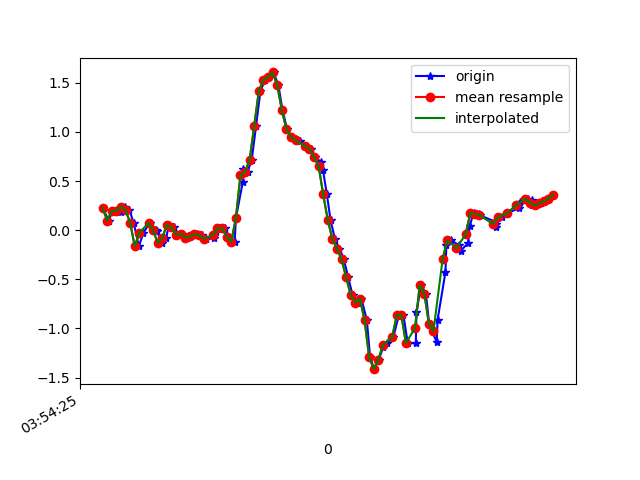

Values plotted in this chart, from the file beside it:
1618199665780, 895328795971396, 0.22915512, 0.3366644, 0.0123143
1618199665807, 895328814958468, 0.09721, -0.05551, 0.04408
1618199665823, 895328833945556, 0.1949, -0.01642, 0.00254
1618199665844, 895328852957380, 0.2084, 0.05933, 0.004984
1618199665859, 895328871944452, 0.1815, -0.174, 0.02942
1618199665877, 895328891275204, 0.2402, -0.108, 0.003762
1618199665897, 895328910319908, 0.2035, -0.1716, 0.04164
1618199665915, 895328929339844, 0.07766, -0.4465, 0.07218
1618199665938, 895328948359748, -0.163, -0.08483, 0.006206
1618199665958, 895328967379652, -0.02741, 0.1302, 0.03675
1618199665985, 895328986477954, 0.074, -0.4061, 0.07096
1618199666014, 895329005554146, 0.001913, 0.08499, -0.01579
1618199666016, 895329024577762, -0.00786, 0.333, 0.008649
1618199666039, 895329043601346, -0.1276, -0.05062, 0.03186
1618199666056, 895329062649730, -0.07994, 0.04834, -0.006012
1618199666070, 895329081673282, 0.05445, 0.4283, 9.7E-5
1618199666093, 895329100737186, 0.02757, -0.05062, 0.05141
1618199666111, 895329119761570, -0.04451, -0.02985, 0.0563
1618199666127, 895329138785986, -0.03963, 0.3403, 0.04164
1618199666147, 895329157835170, -0.07506, 0.1778, 0.0844
1618199666167, 895329176859586, -0.06406, 0.1155, 0.1027
1618199666191, 895329195873442, -0.04085, 0.1302, 0.1101
1618199666211, 895329214897314, -0.05184, 0.14, 0.1137
1618199666228, 895329233946082, -0.08483, 0.1583, 0.1259
1618199666265, 895329252969954, -0.08361, 0.1803, 0.1235
1618199666272, 895329271993954, -0.0213, 0.2145, 0.1186
1618199666292, 895329291042658, 0.0178, 0.2316, 0.1137
1618199666312, 895329310061730, 0.02024, 0.2573, 0.1174
1618199666330, 895329329085538, -0.06528, 0.344, 0.05019
1618199666355, 895329348109218, -0.1154, 0.4075, -0.09275
1618199666360, 895329367157794, 0.1192, 0.2854, -0.2736
1618199666390, 895329386181538, 0.4882, 0.02512, -0.3786
1618199666392, 895329405227490, 0.6262, -0.3377, -0.4116
1618199666411, 895329424251170, 0.5957, -0.7714, -0.6034
1618199666429, 895329443299682, 0.7154, -1.307, -0.8539
1618199666448, 895329462323298, 1.061, -1.922, -1.004
1618199666467, 895329481347042, 1.415, -2.468, -1.049
1618199666487, 895329500388898, 1.53, -2.875, -1.134
1618199666505, 895329519412386, 1.556, -3.106, -1.239
1618199666524, 895329538435810, 1.605, -3.232, -1.241
1618199666545, 895329557484066, 1.477, -3.305, -1.164
1618199666563, 895329576507618, 1.222, -3.281, -1.102
1618199666583, 895329595555874, 1.028, -3.146, -1.063
1618199666602, 895329614545954, 0.9475, -2.919, -1.019
1618199666621, 895329633593378, 0.928, -2.641, -0.9822
1618199666639, 895329652615970, 0.9072, -2.33, -0.959
1618199666663, 895329671638626, 0.8559, -2.027, -0.9223
1618199666686, 895329690685986, 0.8254, -1.716, -0.8893
1618199666705, 895329709693794, 0.7411, -1.402, -0.8563
1618199666730, 895329728740962, 0.6959, -1.106, -0.8136
1618199666739, 895329747763042, 0.614, -0.8203, -0.739
1618199666756, 895329766785378, 0.3648, -0.587, -0.645
1618199666772, 895329785832418, 0.1058, -0.3377, -0.5521
1618199666791, 895329804835554, -0.09094, -0.06284, -0.4727
1618199666811, 895329823857250, -0.1875, 0.2267, -0.3359
1618199666830, 895329842903906, -0.2974, 0.5248, -0.1685
1618199666849, 895329861925730, -0.4807, 0.8351, -0.07687
1618199666868, 895329880972386, -0.6615, 1.136, -0.01579
1618199666891, 895329899994338, -0.736, 1.381, 0.1088
1618199666906, 895329918994914, -0.6969, 1.61, 0.3434
1618199666930, 895329938041186, -0.9132, 1.875, 0.5499
... 43 more rows
